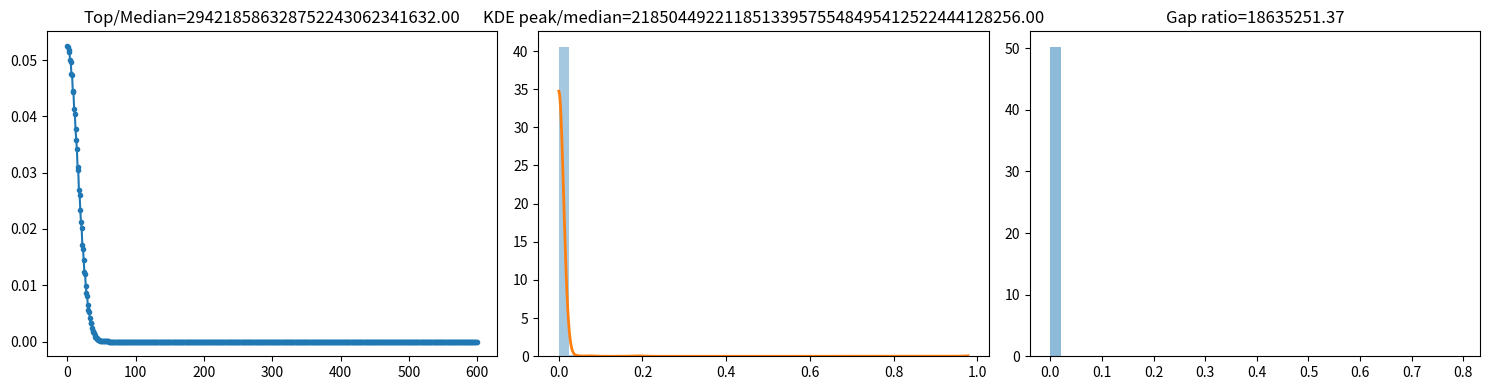

Reproduce this figure in Python.
import numpy as np
import scipy.linalg as la
from scipy.stats import gaussian_kde
import matplotlib.pyplot as plt

def build_K_norm(N: int):
    i = np.arange(1, N+1)
    M, Nn = i[:, None], i[None, :]
    K = np.sqrt(np.minimum(M, Nn) / np.maximum(M, Nn))
    # Frobenius norm normalization
    K /= np.linalg.norm(K, 'fro')
    return K

def spectral_measure_e1(K):
    evals, evecs = la.eigh(K)
    w = evecs[0, :]**2
    # normalize weights to sum = 1
    w /= w.sum()
    return evals, w

def atomness_metrics(evals, w):
    kde = gaussian_kde(evals)
    grid = np.linspace(evals.min(), evals.max(), 512)
    dens = kde(grid)
    med_w, med_d = np.median(w), np.median(dens)
    top_weight_ratio = w.max() / med_w
    peak_ratio = dens.max() / med_d
    gaps = np.diff(np.sort(evals)); gaps = gaps[gaps > 1e-14]
    gap_ratio = gaps.max() / np.median(gaps)
    return top_weight_ratio, peak_ratio, gap_ratio, grid, dens

def run_stable(N=600):
    K = build_K_norm(N)
    evals, w = spectral_measure_e1(K)
    T, P, G, grid, dens = atomness_metrics(evals, w)

    fig, ax = plt.subplots(1,3,figsize=(15,4))
    ax[0].plot(np.sort(w)[::-1],'.-'); ax[0].set_title(f'Top/Median={T:.2f}')
    ax[1].hist(evals,bins=40,density=True,alpha=0.4)
    ax[1].plot(grid,dens,lw=2); ax[1].set_title(f'KDE peak/median={P:.2f}')
    ax[2].hist(np.diff(np.sort(evals)),bins=40,density=True,alpha=0.5)
    ax[2].set_title(f'Gap ratio={G:.2f}')
    plt.tight_layout(); plt.show()
    return T,P,G

if __name__ == "__main__":
    T,P,G = run_stable(600)
    print(f"Stabilized metrics: Top/Median={T:.3f}, KDE peak/median={P:.3f}, Gap ratio={G:.3f}")